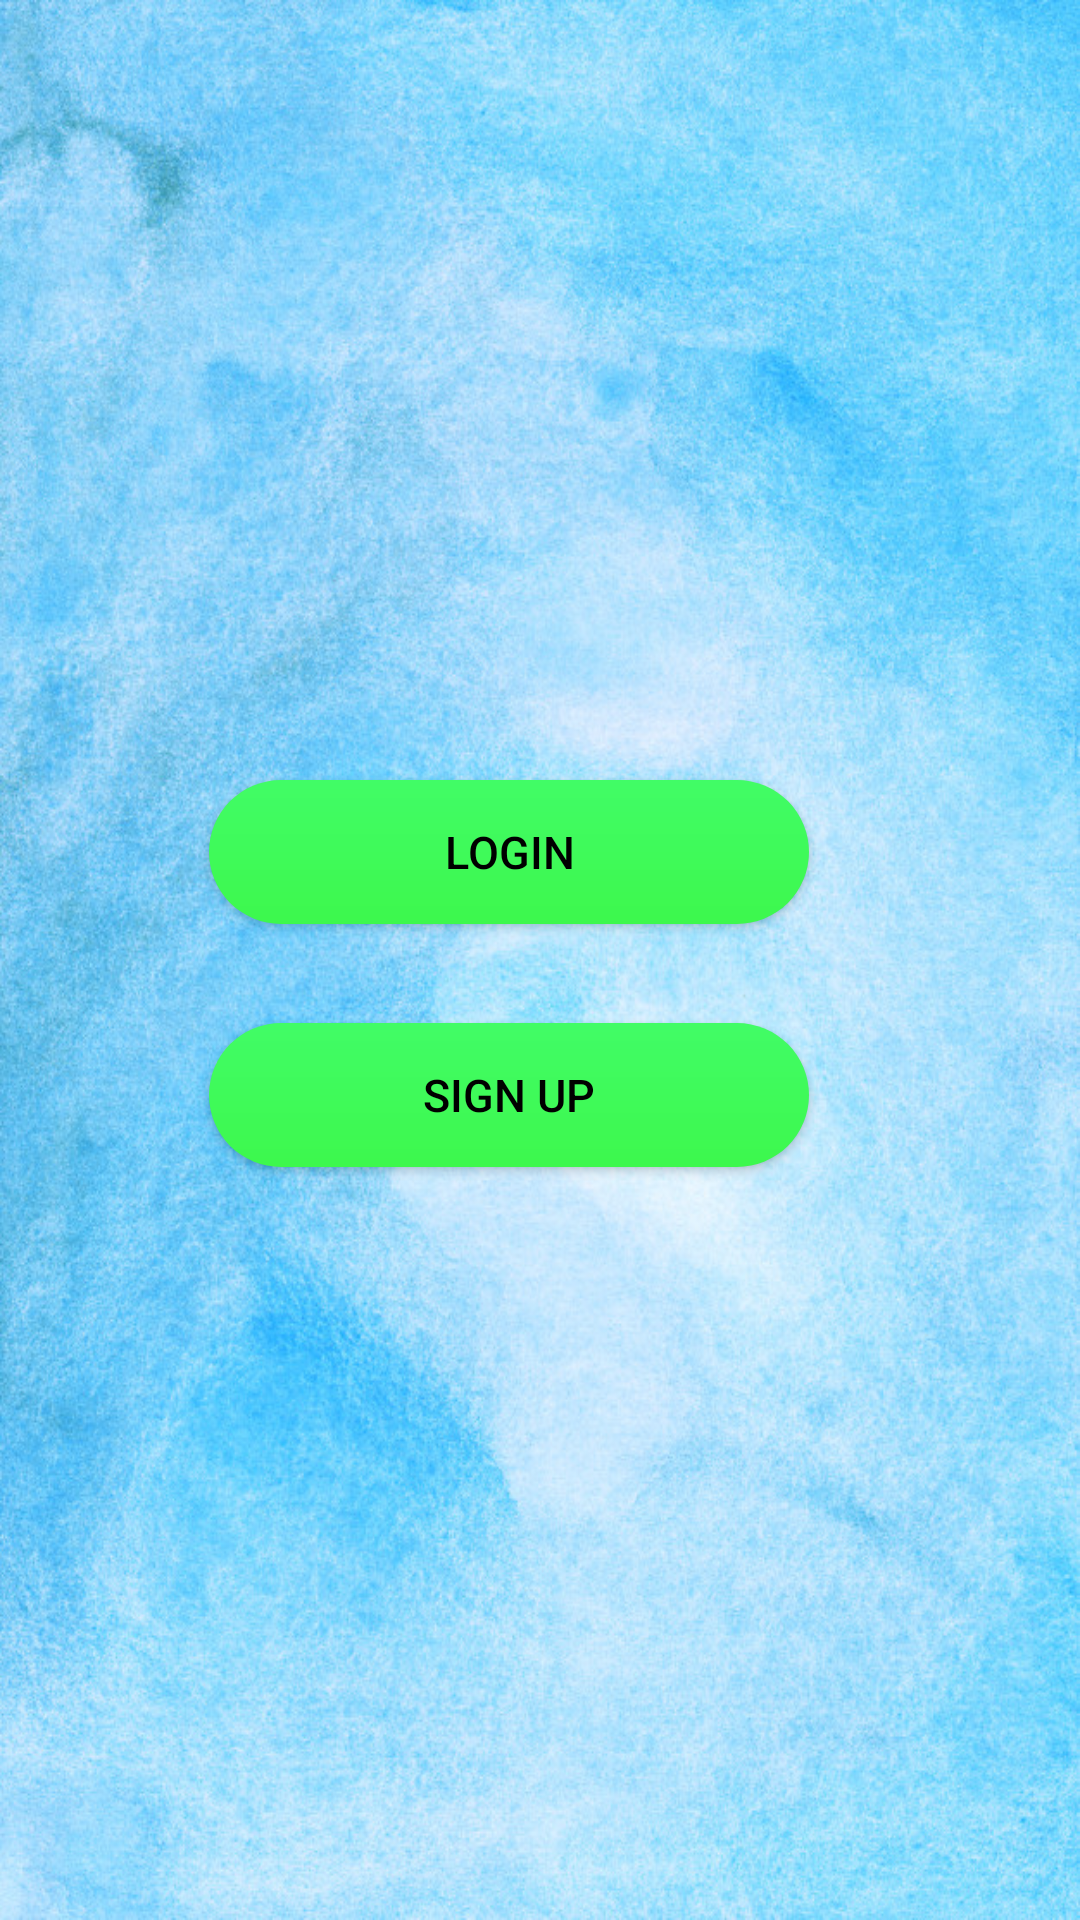

Reconstruct the res/layout file that produces this screen, plus the resources it refers to.
<!-- AndroidManifest.xml: application theme AppTheme -->
<!-- res/layout/activity_page1.xml -->
<?xml version="1.0" encoding="utf-8"?>
<androidx.constraintlayout.widget.ConstraintLayout xmlns:android="http://schemas.android.com/apk/res/android"
    xmlns:app="http://schemas.android.com/apk/res-auto"
    xmlns:tools="http://schemas.android.com/tools"
    android:layout_width="match_parent"
    android:layout_height="match_parent"
    android:background="@drawable/bbb1"
    tools:context=".page1">

    <Button
        android:id="@+id/submit"
        android:layout_width="200dp"
        android:layout_height="wrap_content"
        android:layout_marginStart="151dp"
        android:layout_marginTop="260dp"
        android:layout_marginEnd="172dp"
        android:background="@drawable/background2"
        android:text="Login"
        android:textColor="@color/black"
        android:textSize="15dp"
        app:layout_constraintEnd_toEndOf="parent"
        app:layout_constraintStart_toStartOf="parent"
        app:layout_constraintTop_toTopOf="parent" />

    <Button
        android:id="@+id/signUp"
        android:layout_width="200dp"
        android:layout_height="wrap_content"
        android:layout_marginStart="151dp"
        android:layout_marginTop="33dp"
        android:layout_marginEnd="172dp"
        android:background="@drawable/background2"
        android:text="Sign UP"
        android:textColor="@color/black"
        android:textSize="15dp"
        app:layout_constraintEnd_toEndOf="parent"
        app:layout_constraintStart_toStartOf="parent"
        app:layout_constraintTop_toBottomOf="@+id/submit" />


</androidx.constraintlayout.widget.ConstraintLayout>
<!-- resources referenced by this layout -->
<resources>
  <color name="black">#000000</color>
  <!-- drawable background2 (drawable) -->
  <?xml version="1.0" encoding="utf-8"?>
  <shape xmlns:android="http://schemas.android.com/apk/res/android">
    <gradient
        android:startColor="#41FC66"
        android:endColor="#3DF84D"
        android:angle="270"
        />
    <corners android:bottomRightRadius="25dp"
        android:bottomLeftRadius="25dp"
        android:topRightRadius="25dp"
        android:topLeftRadius="25dp" />
  
  </shape>
  <!-- drawable bbb1: jpg bitmap (drawable, 267659 bytes) -->
  <style name="AppTheme" parent="Theme.AppCompat.Light">
          
          <item name="colorPrimary">@color/colorPrimary</item>
          <item name="color">@color/lightBlue</item>
          <item name="colorAccent">@color/colorAccent</item>
          <item name="windowActionBar">true</item>
          <item name="windowNoTitle">true</item>
      </style>
  <color name="colorPrimary">#FF1212</color>
  <color name="lightBlue">#41CEFC</color>
  <color name="colorAccent">#FF005D</color>
</resources>
